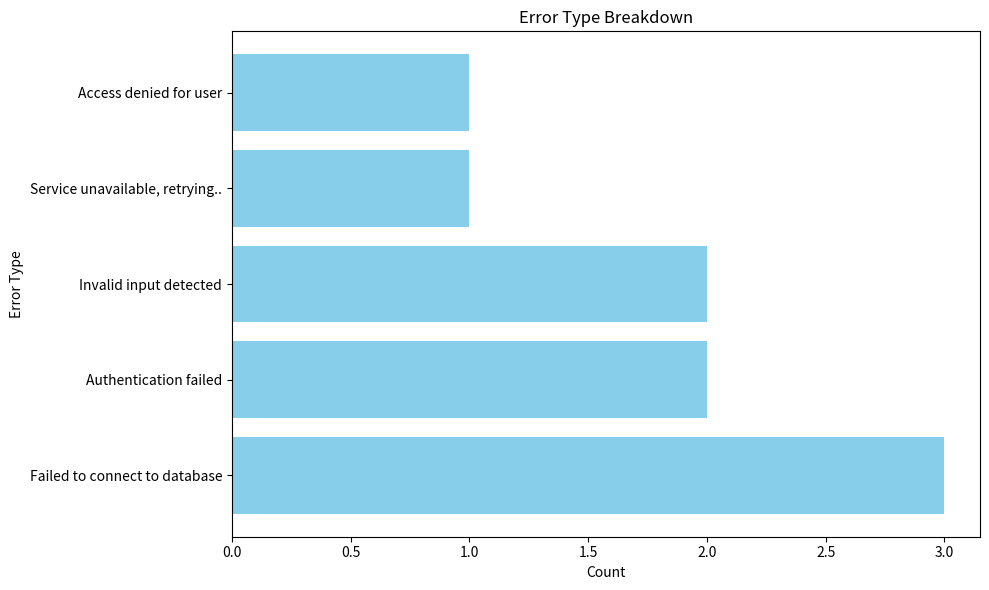

Source code (Python):
import matplotlib.pyplot as plt
from collections import Counter
import re
from datetime import datetime

# # Load the large log file content (for demonstration purposes, I will simulate with a few entries)
# log_file_path = '../log_file.txt'
#
# # Simulating loading data from a file (actual implementation will load the file directly)
# with open(log_file_path, 'r') as file:
#     log_lines = file.readlines()
#
# # Regular expression to match log entries and extract timestamp and status
# log_pattern = re.compile(r'(\d{4}-\d{2}-\d{2} \d{2}:\d{2}:\d{2}) - (WARNING|DEBUG):')
#
# # Extract timestamps and statuses for "WARNING" and "DEBUG"
# warning_times = []
# debug_times = []
#
# for line in log_lines:
#     match = log_pattern.search(line)
#     if match:
#         timestamp_str, status = match.groups()
#         timestamp = datetime.strptime(timestamp_str, "%Y-%m-%d %H:%M:%S")
#         if status == "WARNING":
#             warning_times.append(timestamp.date())
#         elif status == "DEBUG":
#             debug_times.append(timestamp.date())
#
# # Count occurrences of WARNING and DEBUG log entries by date
# warning_counts = Counter(warning_times)
# debug_counts = Counter(debug_times)
#
# # Sort dates and prepare data for plotting
# dates = sorted(set(warning_counts.keys()).union(set(debug_counts.keys())))
# warning_values = [warning_counts.get(date, 0) for date in dates]
# debug_values = [debug_counts.get(date, 0) for date in dates]
#
# # Plot the data
# plt.figure(figsize=(10, 6))
# plt.plot(dates, warning_values, label='WARNING', marker='o')
# plt.plot(dates, debug_values, label='DEBUG', marker='x')
# plt.xlabel('Date')
# plt.ylabel('Log Count')
# plt.title('Warning vs Debug Log Entries Over Time')
# plt.legend()
# plt.xticks(rotation=45)
# plt.tight_layout()
#
# # Display the plot
# plt.show()


# Simulating data for "ERROR" log entries to solve the 6th task (Error Type Breakdown)
import re
from collections import Counter

log_lines = [
    "2024-01-01 12:30:45 - ERROR: Failed to connect to database.\n",
    "2024-01-01 14:25:30 - ERROR: Authentication failed.\n",
    "2024-01-02 09:12:12 - ERROR: Invalid input detected.\n",
    "2024-01-02 16:55:01 - ERROR: Failed to connect to database.\n",
    "2024-01-03 10:45:23 - ERROR: Service unavailable, retrying...\n",
    "2024-01-03 15:21:33 - ERROR: Authentication failed.\n",
    "2024-01-04 11:11:11 - ERROR: Access denied for user.\n",
    "2024-01-05 08:22:45 - ERROR: Failed to connect to database.\n",
    "2024-01-05 11:45:12 - ERROR: Invalid input detected.\n",
]

# Regular expression to match ERROR log entries and extract messages
error_pattern = re.compile(r'ERROR: (.+)\.')

# Extract and categorize error messages
error_messages = []

for line in log_lines:
    match = error_pattern.search(line)
    if match:
        error_message = match.group(1)
        error_messages.append(error_message)

# Count occurrences of different error types
error_counts = Counter(error_messages)

# Prepare data for plotting
error_types = list(error_counts.keys())
error_values = list(error_counts.values())

# Plot the error type breakdown
plt.figure(figsize=(10, 6))
plt.barh(error_types, error_values, color='skyblue')
plt.xlabel('Count')
plt.ylabel('Error Type')
plt.title('Error Type Breakdown')
plt.tight_layout()

# Display the plot
plt.show()
